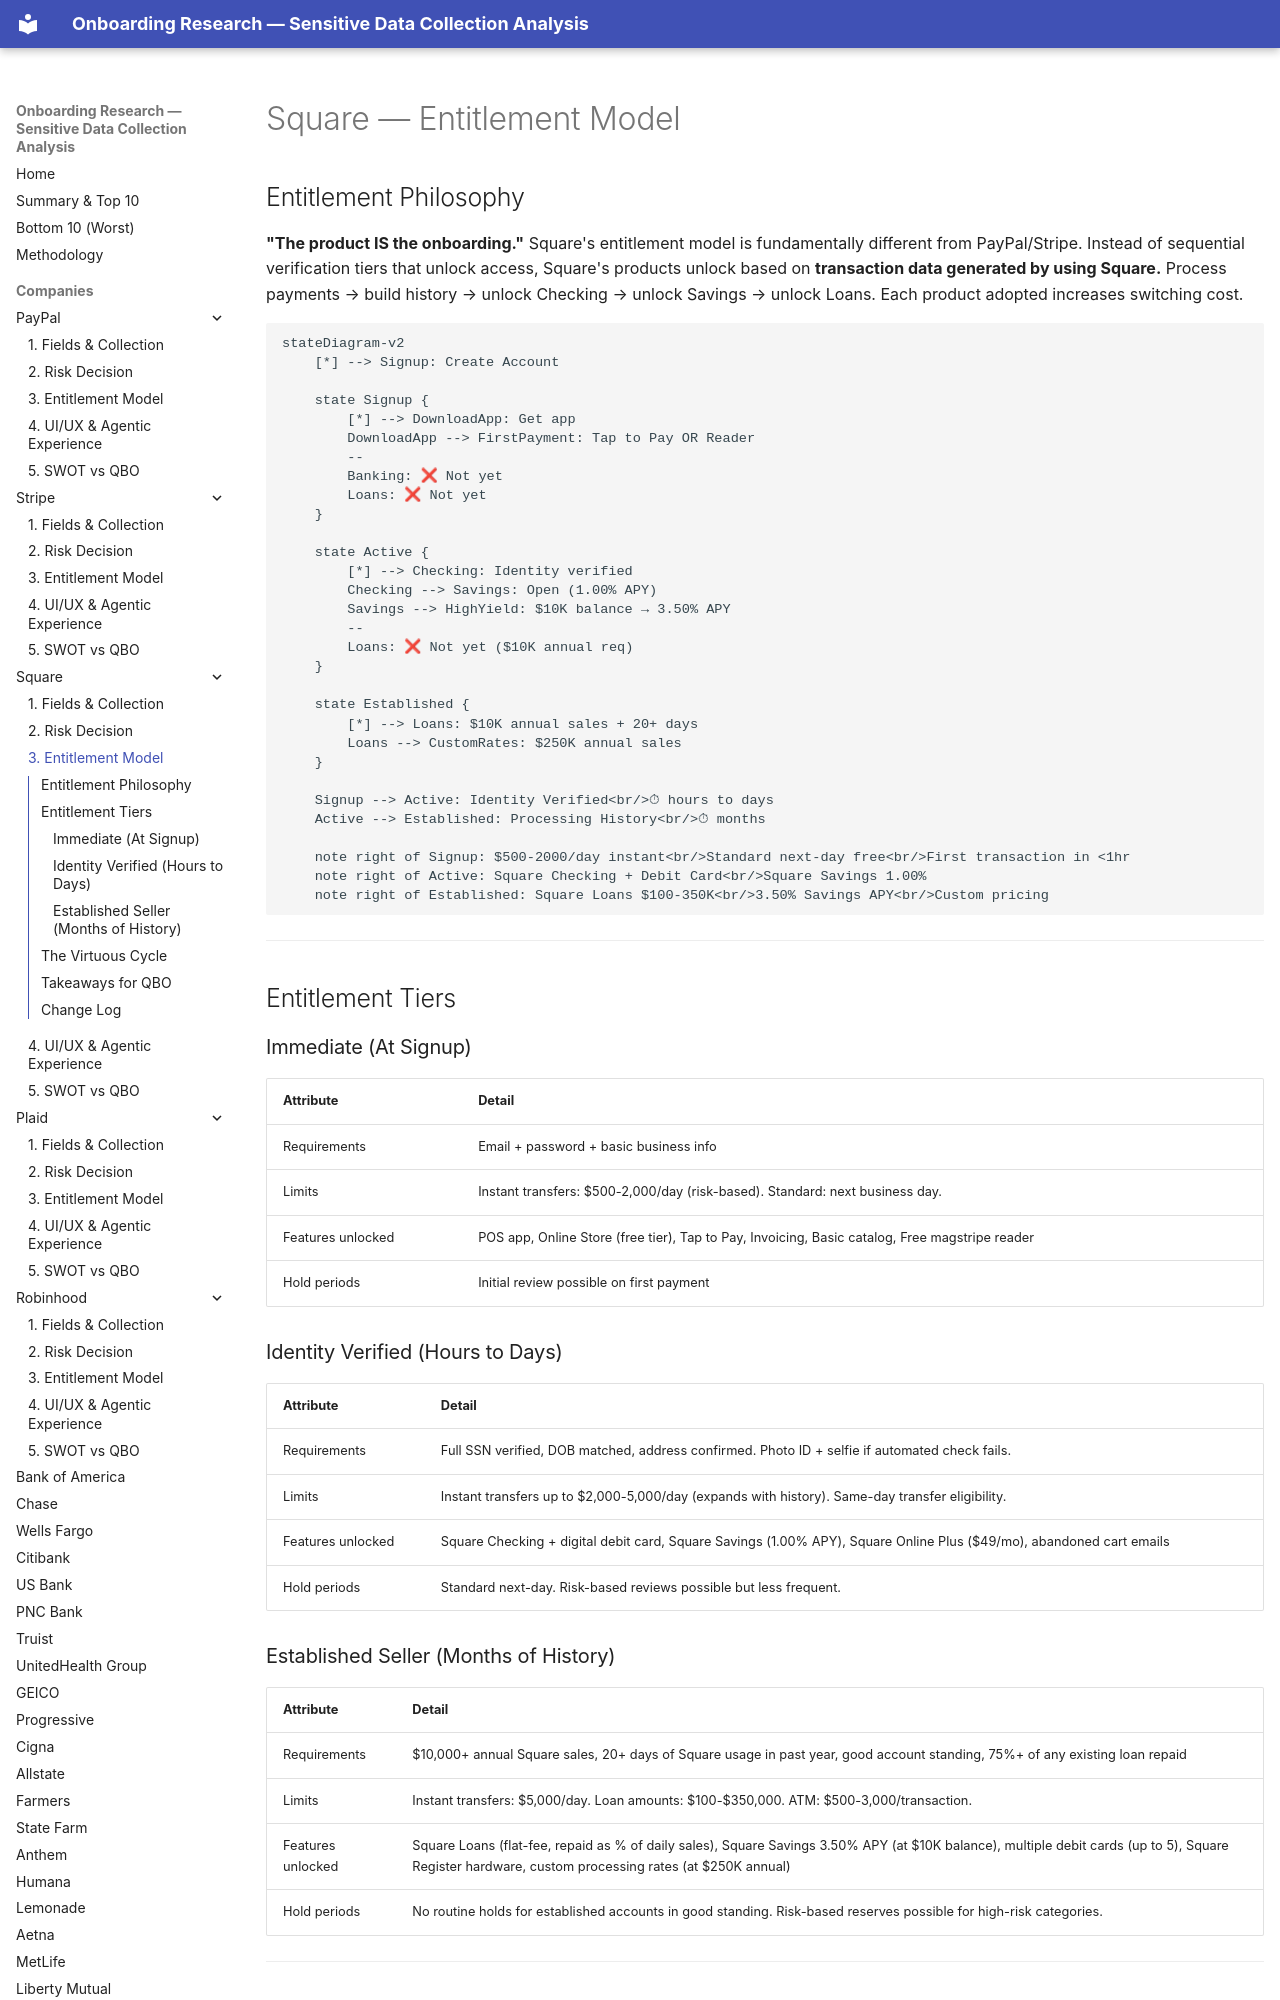

repository: cicidi/deterministic-ai-agent · page: square/03-entitlement/index.html · generator: mkdocs

# Square — Entitlement Model

## Entitlement Philosophy

**"The product IS the onboarding."** Square's entitlement model is fundamentally different from PayPal/Stripe. Instead of sequential verification tiers that unlock access, Square's products unlock based on **transaction data generated by using Square.** Process payments → build history → unlock Checking → unlock Savings → unlock Loans. Each product adopted increases switching cost.

```mermaid
stateDiagram-v2
    [*] --> Signup: Create Account
    
    state Signup {
        [*] --> DownloadApp: Get app
        DownloadApp --> FirstPayment: Tap to Pay OR Reader
        --
        Banking: ❌ Not yet
        Loans: ❌ Not yet
    }
    
    state Active {
        [*] --> Checking: Identity verified
        Checking --> Savings: Open (1.00% APY)
        Savings --> HighYield: $10K balance → 3.50% APY
        --
        Loans: ❌ Not yet ($10K annual req)
    }
    
    state Established {
        [*] --> Loans: $10K annual sales + 20+ days
        Loans --> CustomRates: $250K annual sales
    }
    
    Signup --> Active: Identity Verified<br/>⏱ hours to days
    Active --> Established: Processing History<br/>⏱ months
    
    note right of Signup: $500-2000/day instant<br/>Standard next-day free<br/>First transaction in <1hr
    note right of Active: Square Checking + Debit Card<br/>Square Savings 1.00%
    note right of Established: Square Loans $100-350K<br/>3.50% Savings APY<br/>Custom pricing
```

---

## Entitlement Tiers

### Immediate (At Signup)

| Attribute | Detail |
|-----------|--------|
| Requirements | Email + password + basic business info |
| Limits | Instant transfers: $500-2,000/day (risk-based). Standard: next business day. |
| Features unlocked | POS app, Online Store (free tier), Tap to Pay, Invoicing, Basic catalog, Free magstripe reader |
| Hold periods | Initial review possible on first payment |
